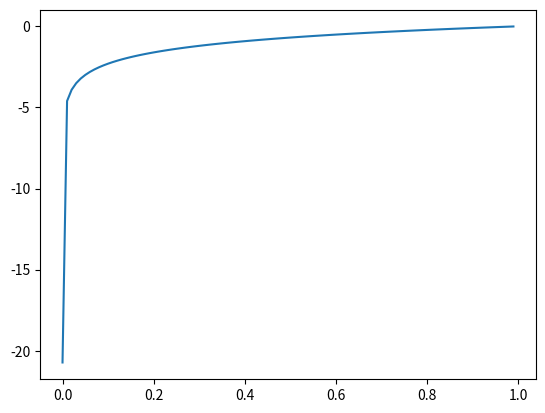

Write the Python code that produced this figure.
import numpy as np
import matplotlib.pyplot as plt

def softmax(x):
    temp = x - x.max()
    return np.exp(temp) / np.sum(np.exp(temp), axis=0, keepdims=True)

def tanh(x):
    a = np.exp(x)
    b = np.exp(-x)
    return (a - b) / (a + b)

def tanh2derv(x):
    return 1 - tanh(x)

def relu(x):
    return (x >= 0).astype(int) * x

def relu2deriv(x):
    return (x >= 0).astype(int)

def scale(x):
    for i in range(x.shape[1]):
        print(np.argmax(x[:,i:i+1]))


def scale_labels(Y, targets):
    temp = np.zeros((targets, Y.shape[1]))
    for i in range(Y.shape[1]):
        print(i)
        temp[int(Y[0, i]),i] = 1
        print(i)
    return temp

a = np.arange(0.000000001, 1, 0.01)
b = np.log(a)
plt.plot(a, b)
plt.show()